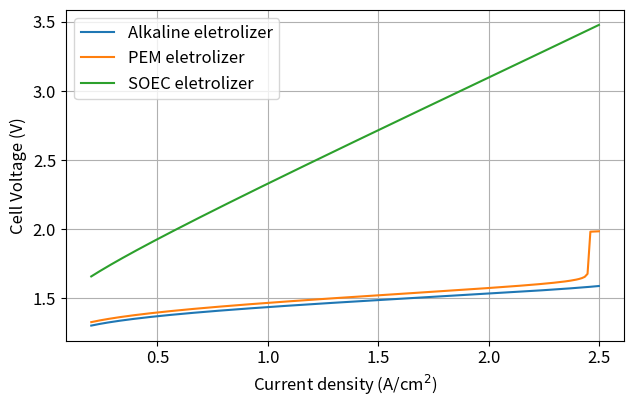
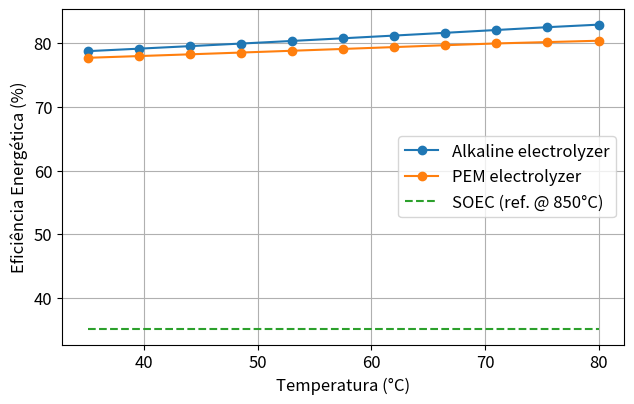
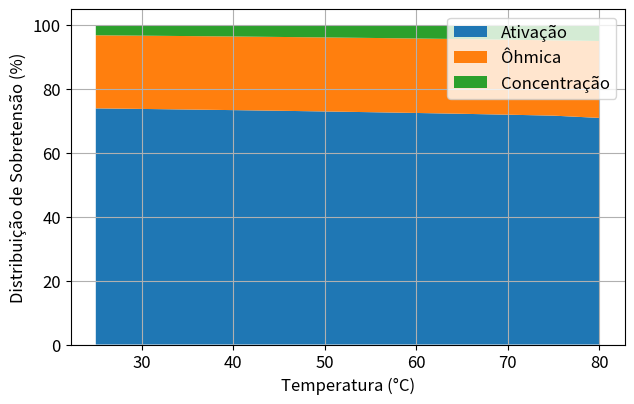
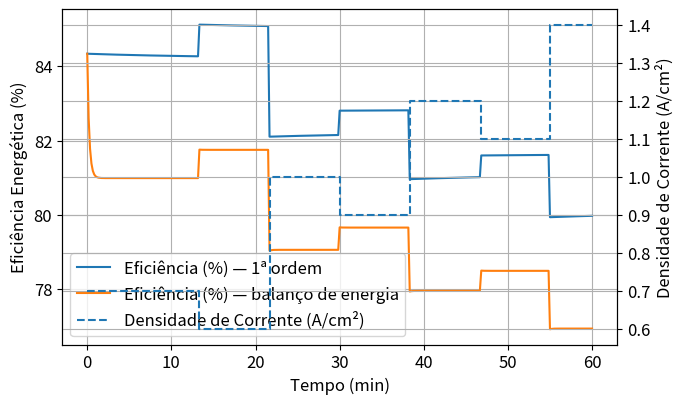

The matplotlib source for these figures, in order:
# Imports e constantes
import numpy as np
import matplotlib.pyplot as plt

# Regras do artigo: matplotlib puro, sem seaborn; uma figura por gráfico.
plt.rcParams.update({
    "figure.dpi": 140,
    "font.size": 12,
    "axes.grid": True
})

R = 8.314462618  # J/mol/K
F = 96485.33212  # C/mol


# Núcleo eletroquímico
def nernst_voltage(T_K, p_H2=1.0, p_O2=1.0, p_H2O=1.0):
    # 1.229 V @ 25°C; correção ~0,9 mV/K + termo log(p)
    V0 = 1.229
    V_T = V0 - 0.0009*(T_K - 298.15)
    return V_T + (R*T_K)/(2*F)*np.log((p_H2*(p_O2**0.5))/max(p_H2O, 1e-12))

def tafel_eta(i, i0, T_K, alpha=0.5):
    i = np.maximum(i, 1e-12)
    return (R*T_K)/(alpha*F)*np.log(i/np.maximum(i0,1e-20))

def ohmic_eta(i, ASR):
    return i*ASR

def concentration_eta(i, i_lim, T_K):
    eps = 1e-12
    ratio = np.clip(1 - i/np.maximum(i_lim, eps), eps, 1-1e-9)
    return (R*T_K)/(2*F)*np.log(1/ratio)

def v_cell(i, params, T_K):
    Vrev = nernst_voltage(T_K, params.get("p_H2",1), params.get("p_O2",1), params.get("p_H2O",1))
    eta_act = tafel_eta(i, params["i0"](T_K), T_K, params.get("alpha",0.5))
    eta_ohm = ohmic_eta(i, params["ASR"](T_K))
    eta_conc = concentration_eta(i, params["i_lim"](T_K), T_K)
    return Vrev + eta_act + eta_ohm + eta_conc, (Vrev, eta_act, eta_ohm, eta_conc)

def faradaic_efficiency(i):
    # ~constante ~0.98 para correntes típicas; um pouco menor em i muito baixo
    return 0.985 - 0.02*np.exp(-i/0.2)

def energy_efficiency(Vrev, Vcell, eta_F=0.985):
    return (Vrev/np.maximum(Vcell, 1e-12))*eta_F


def arrhenius(val_25C, Ea_kJmol, T_K):
    Ea = Ea_kJmol*1000.0
    return val_25C*np.exp(-Ea/R*(1/T_K - 1/298.15))

# AWE: perdas caem com T até ~75°C; acima disso, penalidade (evaporação/degradação)
def ASR_AWE(T_K):
    base = 0.24 - 0.0012*(T_K-298.15)            # ↓ com T
    penalty = 0.0008*max(T_K-348.15, 0.0)        # ↑ se T>75°C
    return float(np.clip(base + penalty, 0.06, 0.30))

def i0_AWE(T_K):
    return float(arrhenius(2e-6, 35.0, T_K))     # ganho cinético mais forte

def i_lim_AWE(T_K):
    return float(2.6 + 0.002*(T_K-298.15))

# PEM: melhora até ~70°C; depois penalidade (gestão de membrana/água)
def ASR_PEM(T_K):
    base = 0.20 - 0.0010*(T_K-298.15)
    penalty = 0.0010*max(T_K-343.15, 0.0)        # penaliza >70°C
    return float(np.clip(base + penalty, 0.05, 0.25))

def i0_PEM(T_K):
    return float(arrhenius(1e-5, 28.0, T_K))

def i_lim_PEM(T_K):
    return float(2.4 + 0.0015*(T_K-298.15))

# SOEC: muito baixa ASR em alta T; i0 alto
def ASR_SOEC(T_K):
    # mínimo próximo de 850–900°C; forma suave
    return float(0.02 + 0.06*np.exp(-(T_K-873.15)/220.0))

def i0_SOEC(T_K):
    return float(arrhenius(5e-4, 12.0, T_K))

def i_lim_SOEC(T_K):
    return float(3.0 + 0.002*(T_K-298.15))

PARAMS = {
    "AWE": {"ASR": ASR_AWE, "i0": i0_AWE, "i_lim": i_lim_AWE, "alpha": 0.5, "p_H2":1, "p_O2":1, "p_H2O":1},
    "PEM": {"ASR": ASR_PEM, "i0": i0_PEM, "i_lim": i_lim_PEM, "alpha": 0.5, "p_H2":1, "p_O2":1, "p_H2O":1},
    "SOEC":{"ASR": ASR_SOEC,"i0": i0_SOEC,"i_lim": i_lim_SOEC,"alpha": 0.5, "p_H2":1, "p_O2":1, "p_H2O":1},
}


def make_scaled(param, a_scale, i0_scale):
    def ASR_scaled(T): return a_scale*param["ASR"](T)
    def i0_scaled(T):  return i0_scale*param["i0"](T)
    return {"ASR": ASR_scaled, "i0": i0_scaled, "i_lim": param["i_lim"],
            "alpha": param["alpha"], "p_H2":1, "p_O2":1, "p_H2O":1}

def calibrate_params(target_eta=0.80, T_star=333.15, i_star=1.2, param=None, max_iter=24):
    a_s, i0_s = 1.0, 1.0
    for _ in range(max_iter):
        trial = make_scaled(param, a_s, i0_s)
        Vcell,(Vrev, *_)= v_cell(i_star, trial, T_star)
        eta = energy_efficiency(Vrev, Vcell, eta_F=0.985)
        if eta < target_eta:
            a_s *= 0.92     # reduz resistência
            i0_s *= 1.6     # aumenta i0
        else:
            a_s *= 1.02
            i0_s *= 0.90
    tuned = make_scaled(param, a_s, i0_s)
    Vcell,(Vrev, *_)= v_cell(i_star, tuned, T_star)
    eta = energy_efficiency(Vrev, Vcell, eta_F=0.985)
    print(f"Eficiência calibrada @ {T_star-273.15:.1f} °C, i={i_star:.2f} A/cm²: {eta*100:.1f}%")
    print(f"Escalas -> ASR: {a_s:.3f}  |  i0: {i0_s:.3e}")
    return tuned

# Ative/desative conforme necessidade
USE_CAL_AWE = True
USE_CAL_PEM = True

PARAMS_USE = dict(PARAMS)
if USE_CAL_AWE:
    PARAMS_USE["AWE"] = calibrate_params(target_eta=0.824, T_star=348.15, i_star=1.2, param=PARAMS["AWE"]) # ~82,4% @ 75°C
if USE_CAL_PEM:
    PARAMS_USE["PEM"] = calibrate_params(target_eta=0.796, T_star=343.15, i_star=1.2, param=PARAMS["PEM"]) # ~79,6% @ 70°C


T_C = 60.0
T_K = 273.15 + T_C
i_grid = np.linspace(0.2, 2.5, 180)

fig, ax = plt.subplots(figsize=(6.5,4.2))
for tech,label in [("AWE","Alkaline"), ("PEM","PEM"), ("SOEC","SOEC")]:
    Vcell,_ = v_cell(i_grid, PARAMS_USE[tech], T_K)
    ax.plot(i_grid, Vcell, label=f"{label} eletrolizer")
ax.set_xlabel("Current density (A/cm$^2$)")
ax.set_ylabel("Cell Voltage (V)")
ax.legend()
plt.tight_layout()
plt.show()


# Faixa 35–80°C para AWE/PEM; SOEC mostrado como referência a 850°C (valor constante)
T_list = np.linspace(308.15, 353.15, 11)  # 35–80 ºC
i_op = 1.2
eff = {"AWE":[], "PEM":[], "SOEC":[]}

for T_K in T_list:
    for tech in ["AWE","PEM"]:
        Vcell,(Vrev, *_)= v_cell(i_op, PARAMS_USE[tech], T_K)
        eff[tech].append(100*energy_efficiency(Vrev, Vcell, eta_F=faradaic_efficiency(i_op)))

# SOEC @ 850°C como linha de referência
T_SOEC = 1123.15
Vcell,(Vrev, *_)= v_cell(i_op, PARAMS_USE["SOEC"], T_SOEC)
eta_SOEC = 100*energy_efficiency(Vrev, Vcell, eta_F=faradaic_efficiency(i_op))
eff["SOEC"] = [eta_SOEC for _ in T_list]

fig, ax = plt.subplots(figsize=(6.5,4.2))
ax.plot(T_list-273.15, eff["AWE"], marker="o", label="Alkaline electrolyzer")
ax.plot(T_list-273.15, eff["PEM"], marker="o", label="PEM electrolyzer")
ax.plot(T_list-273.15, eff["SOEC"], linestyle="--", label="SOEC (ref. @ 850°C)")
ax.set_xlabel("Temperatura (°C)")
ax.set_ylabel("Eficiência Energética (%)")
ax.legend()
plt.tight_layout()
plt.show()


T_list = np.linspace(298.15, 353.15, 12)  # 25–80 ºC
i_op = 1.5
fracs = []
for T_K in T_list:
    Vcell,(Vrev, eta_act, eta_ohm, eta_conc) = v_cell(i_op, PARAMS_USE["AWE"], T_K)
    total_losses = max(eta_act + eta_ohm + eta_conc, 1e-9)
    fracs.append([100*eta_act/total_losses, 100*eta_ohm/total_losses, 100*eta_conc/total_losses])
fracs = np.array(fracs)

fig, ax = plt.subplots(figsize=(6.5,4.2))
ax.stackplot(T_list-273.15, fracs[:,0], fracs[:,1], fracs[:,2], labels=["Ativação","Ôhmica","Concentração"])
ax.set_xlabel("Temperatura (°C)")
ax.set_ylabel("Distribuição de Sobretensão (%)")
ax.legend(loc="upper right")
plt.tight_layout()
plt.show()


# Série de degraus de corrente (A/cm²)
t = np.arange(0, 60*60+1, 10)        # 0–60 min em 10 s
steps_Acm2 = [0.7, 0.6, 1.0, 0.9, 1.2, 1.1, 1.4]
t_step = np.linspace(5, 55, len(steps_Acm2))*60  # s
i_series = np.ones_like(t, dtype=float)*steps_Acm2[0]
for k, tk in enumerate(t_step[1:], start=1):
    i_series[t>=tk] = steps_Acm2[k]

# Modelo 1: 1ª ordem em T (proxy)
T_base = 333.15  # 60 ºC
tau = 15*60
T1 = np.zeros_like(t, dtype=float); T1[0] = T_base
for k in range(1, len(t)):
    T_target = T_base + 4.0*(i_series[k]-np.mean(steps_Acm2))
    T1[k] = T1[k-1] + ((T_target - T1[k-1]) * (t[k]-t[k-1]) / tau)

# Modelo 2: balanço de energia
T_env = 298.15    # 25 ºC
h = 0.6           # W/cm²/K (didático)
C_th = 12.0       # J/cm²/K (didático)
T2 = np.zeros_like(t, dtype=float); T2[0] = T_base
for k in range(1, len(t)):
    Vcell,(Vrev, *_)= v_cell(max(i_series[k-1],1e-6), PARAMS_USE["AWE"], T2[k-1])
    P_loss = max(i_series[k-1]*(Vcell - Vrev), 0.0)  # W/cm²
    dTdt = (P_loss - h*(T2[k-1]-T_env)) / C_th
    T2[k] = T2[k-1] + dTdt*(t[k]-t[k-1])

def efficiency_series(t, i_series, T_series, param):
    eff = np.zeros_like(t, dtype=float)
    for k, (Ti, ik) in enumerate(zip(T_series, i_series)):
        Vcell,(Vrev, *_)= v_cell(max(ik,1e-6), param, Ti)
        eff[k] = 100*energy_efficiency(Vrev, Vcell, eta_F=0.985)
    return eff

eff1 = efficiency_series(t, i_series, T1, PARAMS_USE["AWE"])
eff2 = efficiency_series(t, i_series, T2, PARAMS_USE["AWE"])

fig, ax1 = plt.subplots(figsize=(7.0,4.2))
ax1.plot(t/60.0, eff1, label="Eficiência (%) — 1ª ordem")
ax1.plot(t/60.0, eff2, label="Eficiência (%) — balanço de energia")
ax1.set_xlabel("Tempo (min)")
ax1.set_ylabel("Eficiência Energética (%)")

ax2 = ax1.twinx()
ax2.plot(t/60.0, i_series, ls="--", drawstyle="steps-post", label="Densidade de Corrente (A/cm²)")
ax2.set_ylabel("Densidade de Corrente (A/cm²)")

# Legenda combinada
lines, labels = ax1.get_legend_handles_labels()
lines2, labels2 = ax2.get_legend_handles_labels()
ax1.legend(lines+lines2, labels+labels2, loc="lower left")
plt.tight_layout()
plt.show()

print(f"Média de eficiência (1ª ordem): {eff1.mean():.1f}% | min: {eff1.min():.1f}% | max: {eff1.max():.1f}%")
print(f"Média de eficiência (balanço): {eff2.mean():.1f}% | min: {eff2.min():.1f}% | max: {eff2.max():.1f}%")
